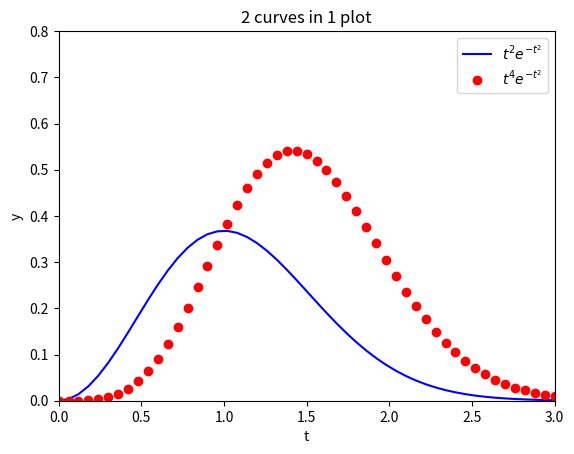

Reproduce this figure in Python.
import numpy as np
import matplotlib.pyplot as plt

f = lambda t: t**2*np.exp(-t**2)
h = lambda t: t**4*np.exp(-t**2)
t = np.linspace(0, 3, 51)

plt.plot(t, f(t), 'b-',\
         t, h(t), 'ro')
plt.legend(['$t^2 e^{-t^2}$',\
            '$t^4 e^{-t^2}$'])
plt.axis([0,3,0,0.8])
plt.title('2 curves in 1 plot')
plt.xlabel('t'); plt.ylabel('y')
plt.show()
